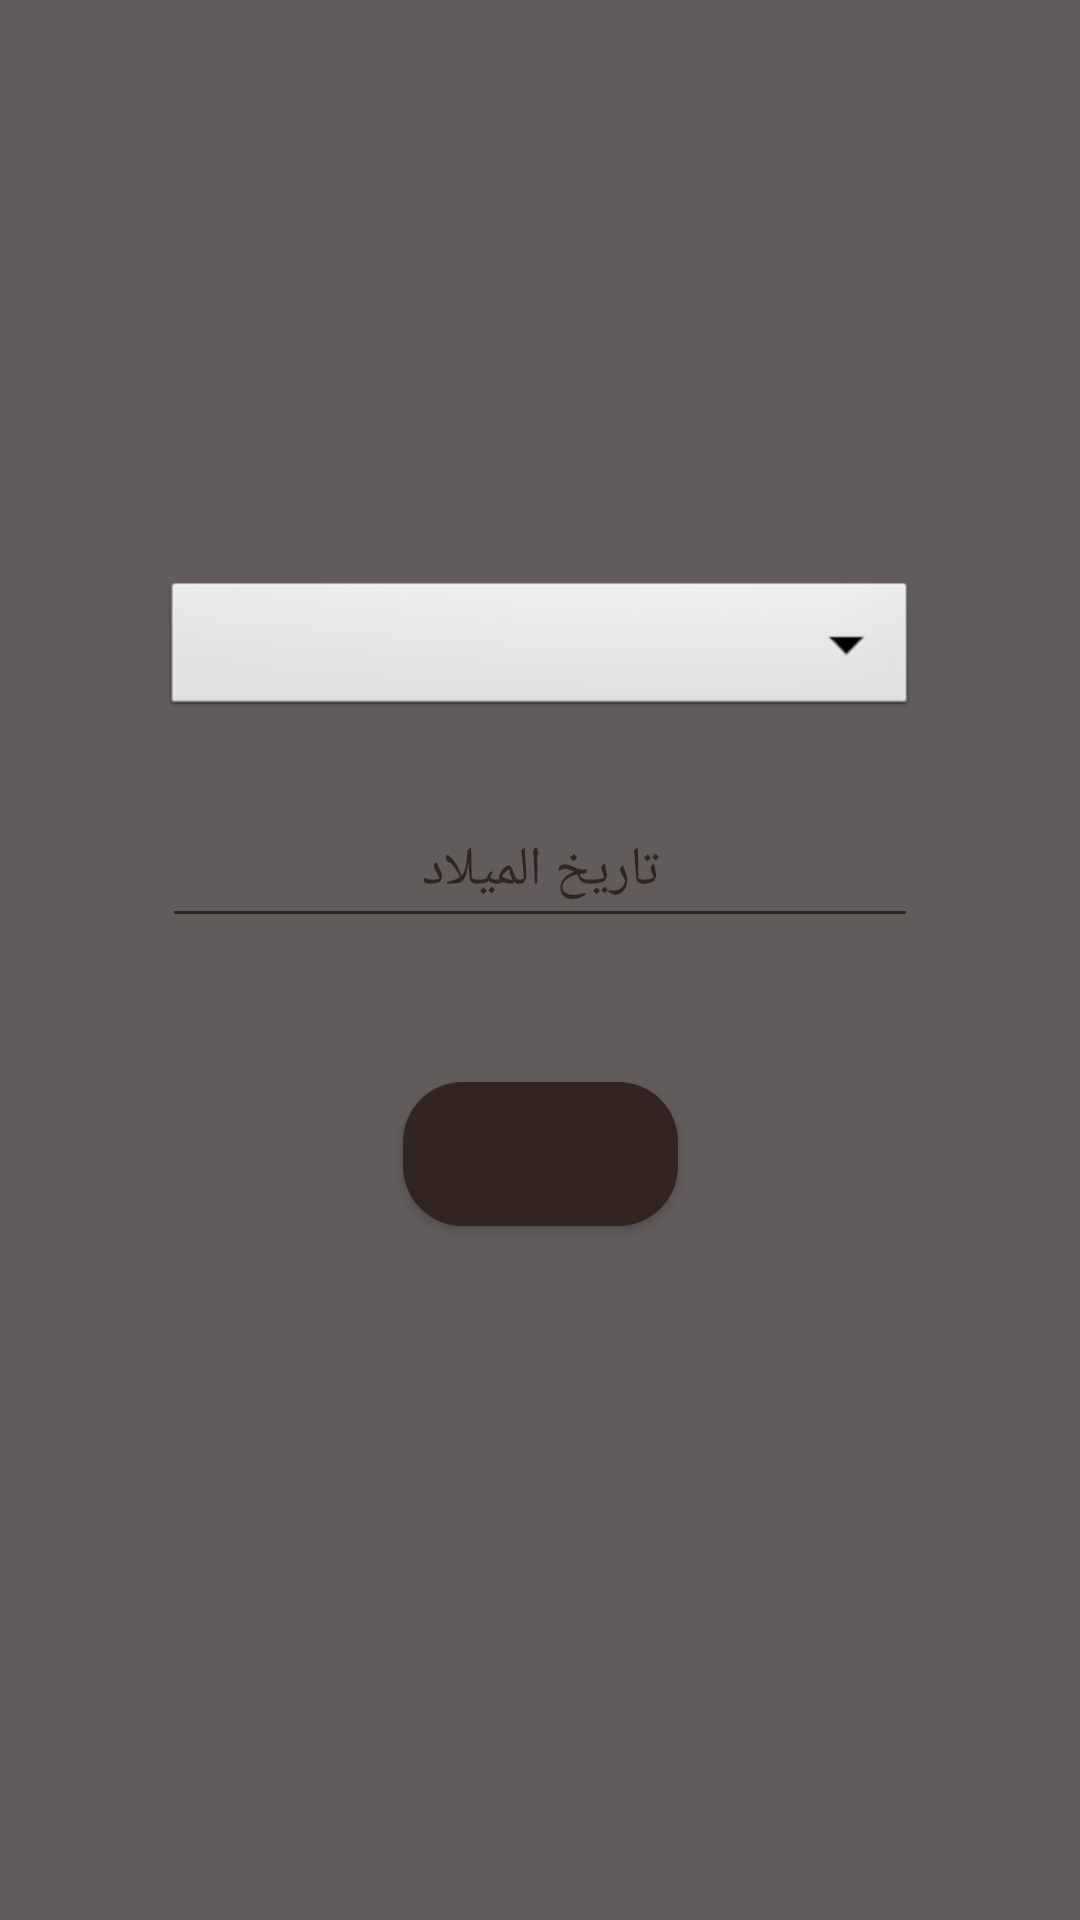

Android layout source for this screen:
<!-- AndroidManifest.xml: application theme Theme.Daily_Food_Planner -->
<!-- res/layout/activity_user_profile_step1.xml -->
<?xml version="1.0" encoding="utf-8"?>
<androidx.constraintlayout.widget.ConstraintLayout xmlns:android="http://schemas.android.com/apk/res/android"
        xmlns:tools="http://schemas.android.com/tools"
        xmlns:app="http://schemas.android.com/apk/res-auto"
        android:id="@+id/main"
        android:layout_width="match_parent"
        android:layout_height="match_parent"
        tools:context=".activites.ProfileSetupActivity"
        android:background="#615B5B">

    
    <androidx.constraintlayout.widget.Guideline
            android:id="@+id/horizontalGuideline"
            android:layout_width="wrap_content"
            android:layout_height="wrap_content"
            android:orientation="horizontal"
            app:layout_constraintGuide_percent="0.3" />

    <Spinner
            android:id="@+id/spnGender"
            android:layout_width="0dp"
            android:layout_height="wrap_content"
            android:minHeight="48dp"
            android:layout_marginStart="32dp"
            android:layout_marginEnd="32dp"
            android:background="@android:drawable/btn_dropdown"
            android:spinnerMode="dropdown"
            app:layout_constraintWidth_percent="0.7"
            app:layout_constraintTop_toBottomOf="@id/horizontalGuideline"
            app:layout_constraintStart_toStartOf="parent"
            app:layout_constraintEnd_toEndOf="parent" />

    <EditText
            android:id="@+id/edtBirthDate"
            android:layout_width="0dp"
            android:layout_height="wrap_content"
            android:inputType="date"
            android:ems="10"
            android:minHeight="48dp"
            android:textColorHint="@color/hint_color"
            android:backgroundTint="@color/hint_color"
            android:textColor="@color/white"
            android:hint="تاريخ الميلاد"
            android:gravity="center"
            android:layout_marginTop="24dp"
            app:layout_constraintWidth_percent="0.7"
            app:layout_constraintTop_toBottomOf="@+id/spnGender"
            app:layout_constraintStart_toStartOf="@+id/spnGender"
            app:layout_constraintEnd_toEndOf="@+id/spnGender" />

    <Button
            android:id="@+id/btnToNextForm"
            android:layout_width="wrap_content"
            android:layout_height="wrap_content"
            android:text="التالي"
            android:background="@drawable/custom_button"
            android:textColor="@color/hint_color"
            android:paddingStart="32dp"
            android:paddingEnd="32dp"
            android:layout_marginTop="48dp"
            app:layout_constraintTop_toBottomOf="@+id/edtBirthDate"
            app:layout_constraintStart_toStartOf="parent"
            app:layout_constraintEnd_toEndOf="parent" />

</androidx.constraintlayout.widget.ConstraintLayout>
<!-- resources referenced by this layout -->
<resources>
  <color name="hint_color">#322421 </color>
  <color name="white">#FFFFFFFF</color>
  <!-- drawable custom_button (drawable) -->
  <?xml version="1.0" encoding="utf-8"?>
  <shape xmlns:android="http://schemas.android.com/apk/res/android"
          android:shape="rectangle">
      <solid android:color="@color/hint_color" />
      <corners android:radius="20dp" />
  </shape>
  <style name="Theme.Daily_Food_Planner" parent="Base.Theme.Daily_Food_Planner" />
  <style name="Base.Theme.Daily_Food_Planner" parent="Theme.Material3.DayNight.NoActionBar">
          
          
      </style>
</resources>
